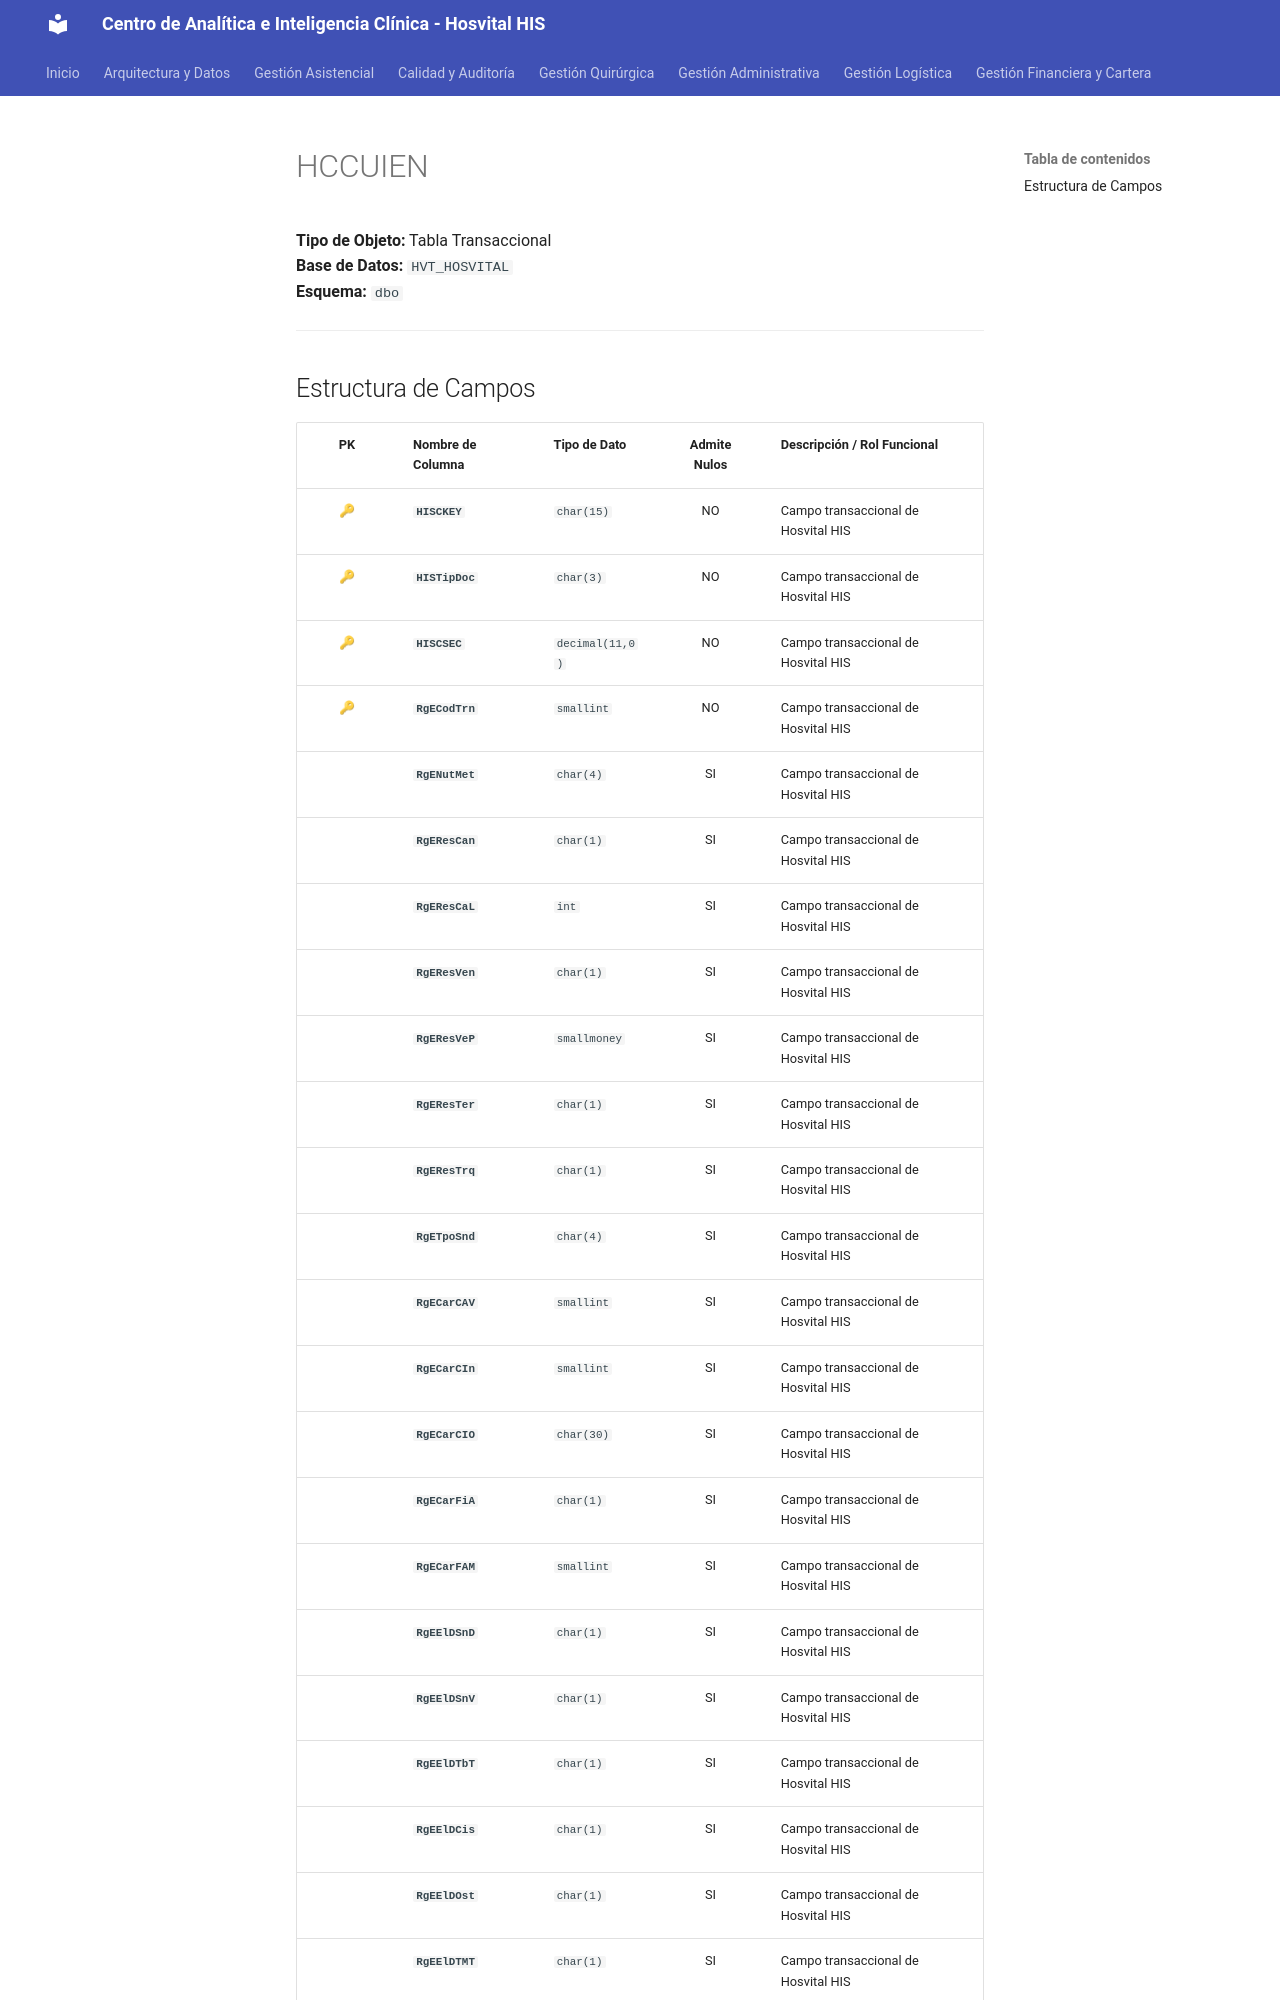

repository: SoporteSaludtech/superset-docs · page: diccionario-general/HCCUIEN/index.html · generator: mkdocs

# HCCUIEN

**Tipo de Objeto:** Tabla Transaccional  
**Base de Datos:** `HVT_HOSVITAL`  
**Esquema:** `dbo`

---

## Estructura de Campos

| PK | Nombre de Columna | Tipo de Dato | Admite Nulos | Descripción / Rol Funcional |
| :-: | :--- | :--- | :-: | :--- |
| 🔑 | **`HISCKEY`** | `char(15)` | NO | Campo transaccional de Hosvital HIS |
| 🔑 | **`HISTipDoc`** | `char(3)` | NO | Campo transaccional de Hosvital HIS |
| 🔑 | **`HISCSEC`** | `decimal(11,0)` | NO | Campo transaccional de Hosvital HIS |
| 🔑 | **`RgECodTrn`** | `smallint` | NO | Campo transaccional de Hosvital HIS |
|  | **`RgENutMet`** | `char(4)` | SI | Campo transaccional de Hosvital HIS |
|  | **`RgEResCan`** | `char(1)` | SI | Campo transaccional de Hosvital HIS |
|  | **`RgEResCaL`** | `int` | SI | Campo transaccional de Hosvital HIS |
|  | **`RgEResVen`** | `char(1)` | SI | Campo transaccional de Hosvital HIS |
|  | **`RgEResVeP`** | `smallmoney` | SI | Campo transaccional de Hosvital HIS |
|  | **`RgEResTer`** | `char(1)` | SI | Campo transaccional de Hosvital HIS |
|  | **`RgEResTrq`** | `char(1)` | SI | Campo transaccional de Hosvital HIS |
|  | **`RgETpoSnd`** | `char(4)` | SI | Campo transaccional de Hosvital HIS |
|  | **`RgECarCAV`** | `smallint` | SI | Campo transaccional de Hosvital HIS |
|  | **`RgECarCIn`** | `smallint` | SI | Campo transaccional de Hosvital HIS |
|  | **`RgECarCIO`** | `char(30)` | SI | Campo transaccional de Hosvital HIS |
|  | **`RgECarFiA`** | `char(1)` | SI | Campo transaccional de Hosvital HIS |
|  | **`RgECarFAM`** | `smallint` | SI | Campo transaccional de Hosvital HIS |
|  | **`RgEElDSnD`** | `char(1)` | SI | Campo transaccional de Hosvital HIS |
|  | **`RgEElDSnV`** | `char(1)` | SI | Campo transaccional de Hosvital HIS |
|  | **`RgEElDTbT`** | `char(1)` | SI | Campo transaccional de Hosvital HIS |
|  | **`RgEElDCis`** | `char(1)` | SI | Campo transaccional de Hosvital HIS |
|  | **`RgEElDOst`** | `char(1)` | SI | Campo transaccional de Hosvital HIS |
|  | **`RgEElDTMT`** | `char(1)` | SI | Campo transaccional de Hosvital HIS |
|  | **`RgECuEBaG`** | `smallint` | SI | Campo transaccional de Hosvital HIS |
|  | **`RgECuEHiO`** | `char(1)` | SI | Campo transaccional de Hosvital HI
